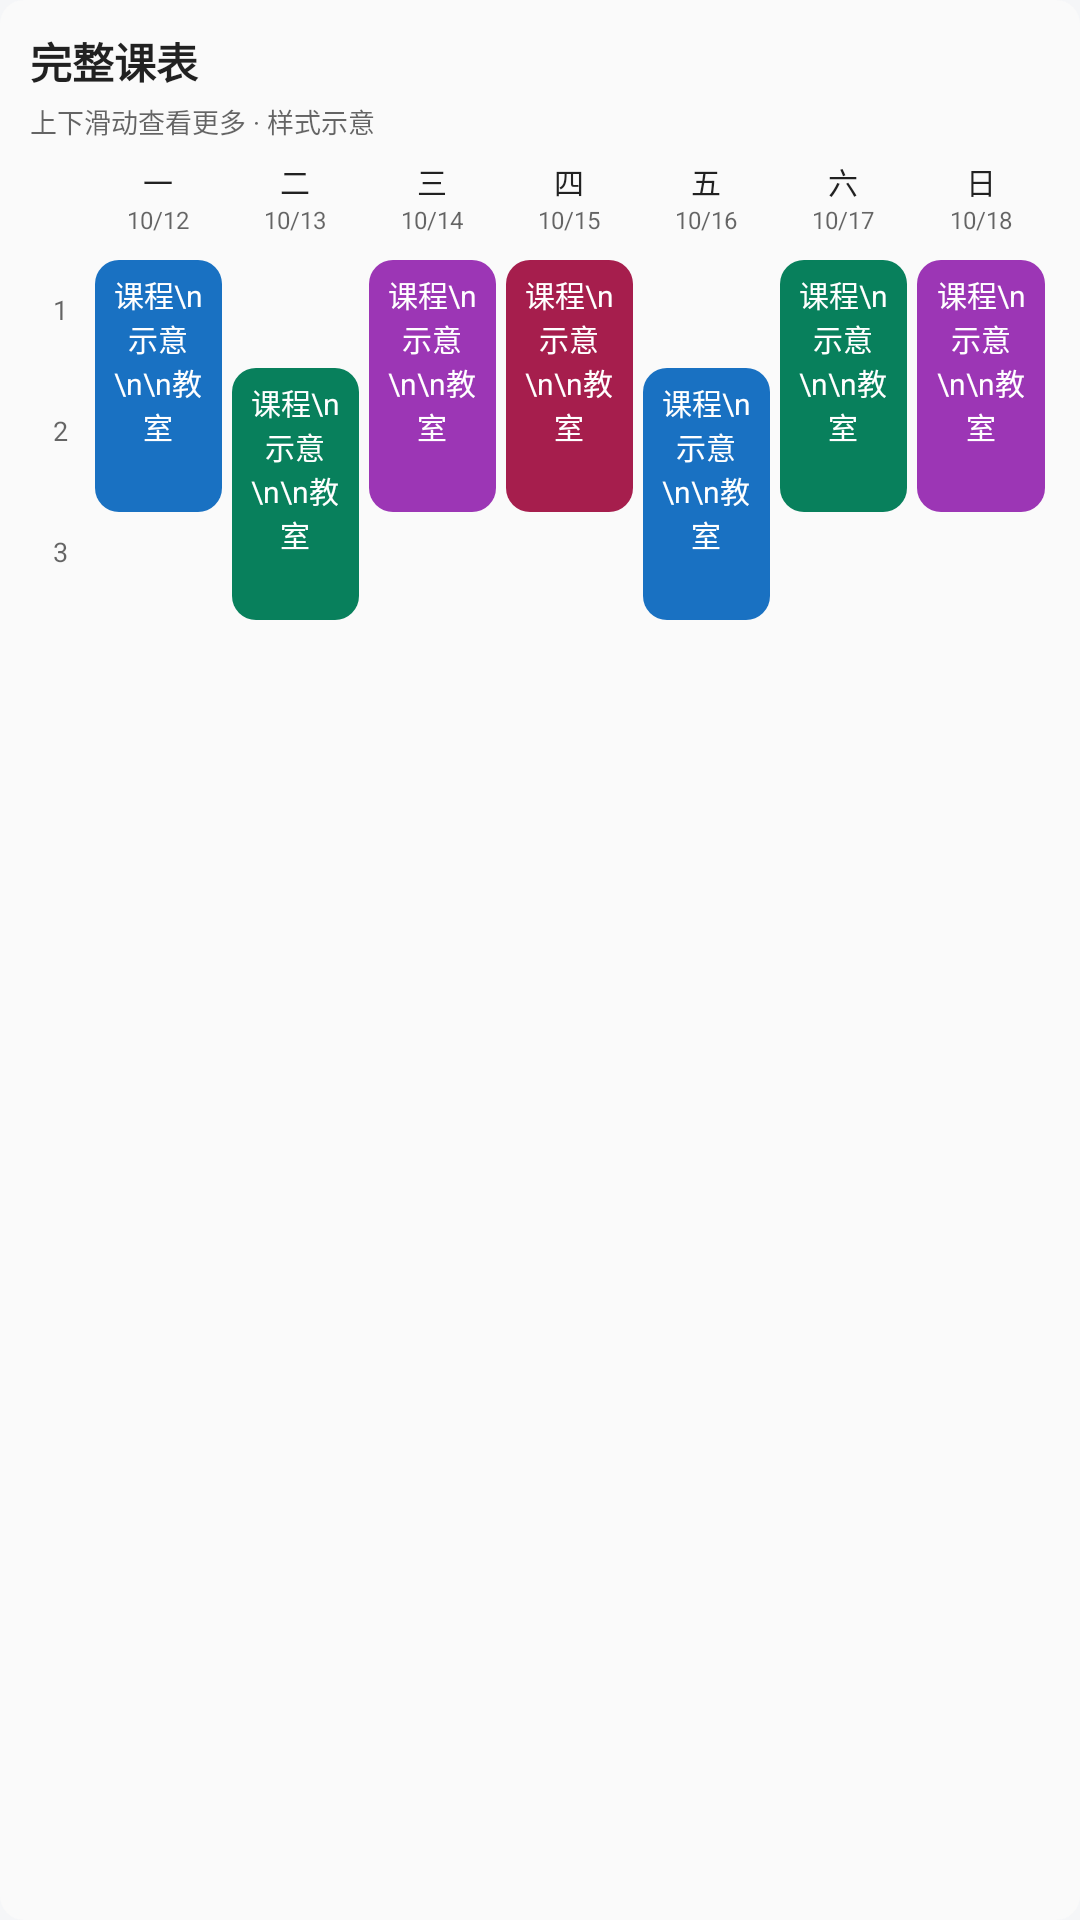

Here is an Android app screen rendered from its layout file. Give the layout XML and the strings, colors and styles it references.
<!-- AndroidManifest.xml: application theme Theme.Tonglu -->
<!-- res/layout/widget_week_preview.xml -->
<?xml version="1.0" encoding="utf-8"?>

<LinearLayout xmlns:android="http://schemas.android.com/apk/res/android" android:layout_width="match_parent" android:layout_height="match_parent" android:orientation="vertical" android:padding="10dp" android:background="@drawable/widget_preview_background">
    <TextView android:layout_width="match_parent" android:layout_height="wrap_content" android:text="完整课表" android:textSize="14sp" android:textStyle="bold" android:textColor="?android:attr/textColorPrimary" />
    <TextView android:layout_width="match_parent" android:layout_height="wrap_content" android:layout_marginTop="3dp" android:text="上下滑动查看更多 · 样式示意" android:textSize="9sp" android:textColor="?android:attr/textColorSecondary" />
    <LinearLayout android:layout_width="match_parent" android:layout_height="32dp" android:layout_marginTop="6dp" android:orientation="horizontal">
        <TextView android:layout_width="20dp" android:layout_height="match_parent" />
        <LinearLayout android:layout_width="0dp" android:layout_weight="1" android:layout_height="match_parent" android:orientation="vertical">
            <TextView android:layout_width="match_parent" android:layout_height="wrap_content" android:gravity="center" android:text="一" android:textSize="10sp" android:textColor="?android:attr/textColorPrimary" />
            <TextView android:layout_width="match_parent" android:layout_height="wrap_content" android:gravity="center" android:text="10/12" android:textSize="8sp" android:textColor="?android:attr/textColorSecondary" />
        </LinearLayout>
        <LinearLayout android:layout_width="0dp" android:layout_weight="1" android:layout_height="match_parent" android:orientation="vertical">
            <TextView android:layout_width="match_parent" android:layout_height="wrap_content" android:gravity="center" android:text="二" android:textSize="10sp" android:textColor="?android:attr/textColorPrimary" />
            <TextView android:layout_width="match_parent" android:layout_height="wrap_content" android:gravity="center" android:text="10/13" android:textSize="8sp" android:textColor="?android:attr/textColorSecondary" />
        </LinearLayout>
        <LinearLayout android:layout_width="0dp" android:layout_weight="1" android:layout_height="match_parent" android:orientation="vertical">
            <TextView android:layout_width="match_parent" android:layout_height="wrap_content" android:gravity="center" android:text="三" android:textSize="10sp" android:textColor="?android:attr/textColorPrimary" />
            <TextView android:layout_width="match_parent" android:layout_height="wrap_content" android:gravity="center" android:text="10/14" android:textSize="8sp" android:textColor="?android:attr/textColorSecondary" />
        </LinearLayout>
        <LinearLayout android:layout_width="0dp" android:layout_weight="1" android:layout_height="match_parent" android:orientation="vertical">
            <TextView android:layout_width="match_parent" android:layout_height="wrap_content" android:gravity="center" android:text="四" android:textSize="10sp" android:textColor="?android:attr/textColorPrimary" />
            <TextView android:layout_width="match_parent" android:layout_height="wrap_content" android:gravity="center" android:text="10/15" android:textSize="8sp" android:textColor="?android:attr/textColorSecondary" />
        </LinearLayout>
        <LinearLayout android:layout_width="0dp" android:layout_weight="1" android:layout_height="match_parent" android:orientation="vertical">
            <TextView android:layout_width="match_parent" android:layout_height="wrap_content" android:gravity="center" android:text="五" android:textSize="10sp" android:textColor="?android:attr/textColorPrimary" />
            <TextView android:layout_width="match_parent" android:layout_height="wrap_content" android:gravity="center" android:text="10/16" android:textSize="8sp" android:textColor="?android:attr/textColorSecondary" />
        </LinearLayout>
        <LinearLayout android:layout_width="0dp" android:layout_weight="1" android:layout_height="match_parent" android:orientation="vertical">
            <TextView android:layout_width="match_parent" android:layout_height="wrap_content" android:gravity="center" android:text="六" android:textSize="10sp" android:textColor="?android:attr/textColorPrimary" />
            <TextView android:layout_width="match_parent" android:layout_height="wrap_content" android:gravity="center" android:text="10/17" android:textSize="8sp" android:textColor="?android:attr/textColorSecondary" />
        </LinearLayout>
        <LinearLayout android:layout_width="0dp" android:layout_weight="1" android:layout_height="match_parent" android:orientation="vertical">
            <TextView android:layout_width="match_parent" android:layout_height="wrap_content" android:gravity="center" android:text="日" android:textSize="10sp" android:textColor="?android:attr/textColorPrimary" />
            <TextView android:layout_width="match_parent" android:layout_height="wrap_content" android:gravity="center" android:text="10/18" android:textSize="8sp" android:textColor="?android:attr/textColorSecondary" />
        </LinearLayout>
    </LinearLayout>
    <LinearLayout android:layout_width="match_parent" android:layout_height="0dp" android:layout_weight="1" android:orientation="horizontal">
        <LinearLayout android:layout_width="20dp" android:layout_height="match_parent" android:orientation="vertical">
            <TextView android:layout_width="match_parent" android:layout_height="wrap_content" android:gravity="center" android:text="1" android:textSize="9sp" android:textColor="?android:attr/textColorSecondary" android:paddingTop="12dp" android:paddingBottom="16dp" />
            <TextView android:layout_width="match_parent" android:layout_height="wrap_content" android:gravity="center" android:text="2" android:textSize="9sp" android:textColor="?android:attr/textColorSecondary" android:paddingTop="12dp" android:paddingBottom="16dp" />
            <TextView android:layout_width="match_parent" android:layout_height="wrap_content" android:gravity="center" android:text="3" android:textSize="9sp" android:textColor="?android:attr/textColorSecondary" android:paddingTop="12dp" android:paddingBottom="16dp" />
        </LinearLayout>
        <LinearLayout android:layout_width="0dp" android:layout_weight="1" android:layout_height="match_parent" android:orientation="vertical">
            <TextView android:layout_width="match_parent" android:layout_height="84dp" android:layout_margin="1.5dp" android:background="@drawable/widget_preview_background" android:backgroundTint="#1971C2" android:padding="4dp" android:text="课程\n示意\n\n教室" android:textColor="@android:color/white" android:textSize="10sp" android:gravity="top|center_horizontal" />
        </LinearLayout>
        <LinearLayout android:layout_width="0dp" android:layout_weight="1" android:layout_height="match_parent" android:orientation="vertical">
            <TextView android:layout_width="match_parent" android:layout_height="36dp" />
            <TextView android:layout_width="match_parent" android:layout_height="84dp" android:layout_margin="1.5dp" android:background="@drawable/widget_preview_background" android:backgroundTint="#08805C" android:padding="4dp" android:text="课程\n示意\n\n教室" android:textColor="@android:color/white" android:textSize="10sp" android:gravity="top|center_horizontal" />
        </LinearLayout>
        <LinearLayout android:layout_width="0dp" android:layout_weight="1" android:layout_height="match_parent" android:orientation="vertical">
            <TextView android:layout_width="match_parent" android:layout_height="84dp" android:layout_margin="1.5dp" android:background="@drawable/widget_preview_background" android:backgroundTint="#9C36B5" android:padding="4dp" android:text="课程\n示意\n\n教室" android:textColor="@android:color/white" android:textSize="10sp" android:gravity="top|center_horizontal" />
        </LinearLayout>
        <LinearLayout android:layout_width="0dp" android:layout_weight="1" android:layout_height="match_parent" android:orientation="vertical">
            <TextView android:layout_width="match_parent" android:layout_height="84dp" android:layout_margin="1.5dp" android:background="@drawable/widget_preview_background" android:backgroundTint="#A61E4D" android:padding="4dp" android:text="课程\n示意\n\n教室" android:textColor="@android:color/white" android:textSize="10sp" android:gravity="top|center_horizontal" />
        </LinearLayout>
        <LinearLayout android:layout_width="0dp" android:layout_weight="1" android:layout_height="match_parent" android:orientation="vertical">
            <TextView android:layout_width="match_parent" android:layout_height="36dp" />
            <TextView android:layout_width="match_parent" android:layout_height="84dp" android:layout_margin="1.5dp" android:background="@drawable/widget_preview_background" android:backgroundTint="#1971C2" android:padding="4dp" android:text="课程\n示意\n\n教室" android:textColor="@android:color/white" android:textSize="10sp" android:gravity="top|center_horizontal" />
        </LinearLayout>
        <LinearLayout android:layout_width="0dp" android:layout_weight="1" android:layout_height="match_parent" android:orientation="vertical">
            <TextView android:layout_width="match_parent" android:layout_height="84dp" android:layout_margin="1.5dp" android:background="@drawable/widget_preview_background" android:backgroundTint="#08805C" android:padding="4dp" android:text="课程\n示意\n\n教室" android:textColor="@android:color/white" android:textSize="10sp" android:gravity="top|center_horizontal" />
        </LinearLayout>
        <LinearLayout android:layout_width="0dp" android:layout_weight="1" android:layout_height="match_parent" android:orientation="vertical">
            <TextView android:layout_width="match_parent" android:layout_height="84dp" android:layout_margin="1.5dp" android:background="@drawable/widget_preview_background" android:backgroundTint="#9C36B5" android:padding="4dp" android:text="课程\n示意\n\n教室" android:textColor="@android:color/white" android:textSize="10sp" android:gravity="top|center_horizontal" />
        </LinearLayout>
    </LinearLayout>
</LinearLayout>
<!-- resources referenced by this layout -->
<resources>
  <!-- drawable widget_preview_background (drawable) -->
  <?xml version="1.0" encoding="utf-8"?>
  
  <shape xmlns:android="http://schemas.android.com/apk/res/android" android:shape="rectangle">
      <solid android:color="?android:attr/colorBackground" />
      <corners android:radius="8dp" />
  </shape>
  <style name="Theme.Tonglu" parent="@android:style/Theme.Material.Light.NoActionBar">
          <item name="android:windowBackground">@color/tonglu_canvas</item>
          <item name="android:windowNoTitle">true</item>
          <item name="android:statusBarColor">@android:color/transparent</item>
          <item name="android:navigationBarColor">@android:color/transparent</item>
          <item name="android:windowLightStatusBar">true</item>
          <item name="android:windowLightNavigationBar">true</item>
          <item name="android:colorAccent">@color/tonglu_accent</item>
      </style>
  <color name="tonglu_canvas">#FFF5F6F8</color>
  <color name="tonglu_accent">#FF2563EB</color>
</resources>
